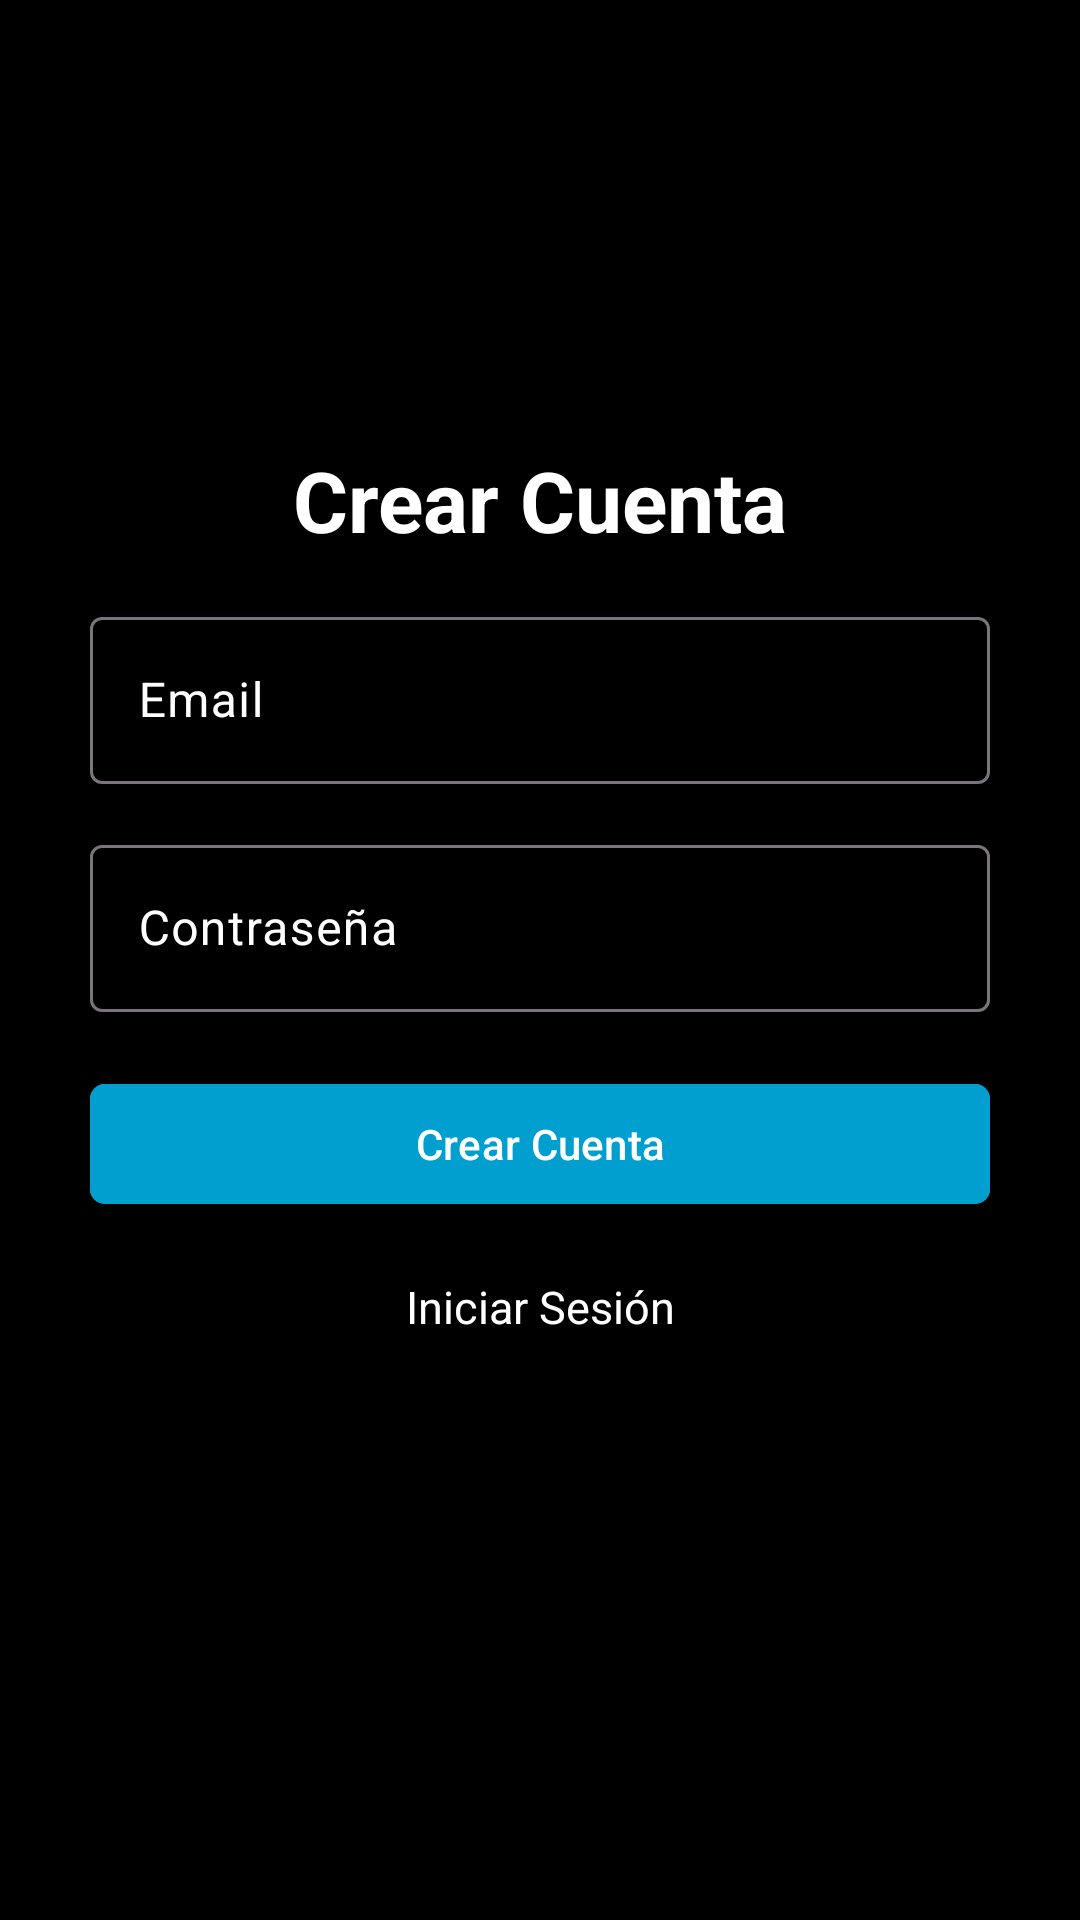

The Android layout XML behind this screen, and the referenced resources:
<!-- AndroidManifest.xml: application theme Theme.RFTarea2ModuloVI -->
<!-- res/layout/fragment_sing_up.xml -->
<?xml version="1.0" encoding="utf-8"?>
<androidx.constraintlayout.widget.ConstraintLayout xmlns:android="http://schemas.android.com/apk/res/android"
    xmlns:tools="http://schemas.android.com/tools"
    android:layout_width="match_parent"
    android:layout_height="match_parent"
    xmlns:app="http://schemas.android.com/apk/res-auto"
    android:background="@color/black"
    tools:context=".ui.fragments.SingUpFragment">


    <androidx.constraintlayout.widget.Guideline
        android:layout_width="0dp"
        android:layout_height="wrap_content"
        app:layout_constraintGuide_percent=".2"
        android:orientation="horizontal"
        android:id="@+id/glTop"
        />


    <ScrollView
        android:layout_width="match_parent"
        android:layout_height="0dp"
        app:layout_constraintStart_toStartOf="parent"
        app:layout_constraintTop_toBottomOf="@+id/glTop"
        app:layout_constraintBottom_toBottomOf="parent"
        android:layout_marginRight="15dp"
        android:layout_marginLeft="15dp"
        >


        <androidx.constraintlayout.widget.ConstraintLayout
            android:layout_width="match_parent"
            android:layout_height="450dp"
            android:background="@drawable/layout_bg"
            app:layout_constraintTop_toTopOf="parent"
            android:paddingBottom="25dp"
            android:id="@+id/Container"
            >

            <androidx.constraintlayout.widget.Guideline
                android:layout_width="0dp"
                android:layout_height="wrap_content"
                app:layout_constraintGuide_begin="15dp"
                android:orientation="vertical"
                android:id="@+id/glMarginLeft"
                />

            <androidx.constraintlayout.widget.Guideline
                android:layout_width="0dp"
                android:layout_height="wrap_content"
                app:layout_constraintGuide_end="15dp"
                android:orientation="vertical"
                android:id="@+id/glMarginRight"
                />

            <TextView
                android:layout_width="0dp"
                android:layout_height="wrap_content"
                app:layout_constraintTop_toTopOf="parent"
                app:layout_constraintStart_toStartOf="@+id/glMarginLeft"
                app:layout_constraintEnd_toEndOf="@+id/glMarginRight"
                android:text="@string/singup"
                android:textColor="@color/white"
                android:textStyle="bold"
                android:gravity="center"
                android:textSize="28sp"
                android:layout_marginTop="20dp"
                android:id="@+id/tvTitle"
                />


            <com.google.android.material.textfield.TextInputLayout
                android:id="@+id/textFieldUser"
                android:layout_width="0dp"
                android:layout_height="wrap_content"
                android:textColorHint="@color/white"
                app:layout_constraintTop_toBottomOf="@+id/tvTitle"
                android:layout_marginTop="15dp"
                app:layout_constraintStart_toStartOf="@+id/glMarginLeft"
                app:layout_constraintEnd_toEndOf="@+id/glMarginRight"
                android:hint="@string/email">

                <com.google.android.material.textfield.TextInputEditText
                    android:layout_width="match_parent"
                    android:layout_height="wrap_content"
                    android:textColor="@color/white"
                    android:inputType="textEmailAddress"
                    android:id="@+id/tietUser"
                    />

            </com.google.android.material.textfield.TextInputLayout>


            <com.google.android.material.textfield.TextInputLayout
                android:id="@+id/textFieldPassword"
                android:layout_width="0dp"
                android:layout_height="wrap_content"
                android:textColorHint="@color/white"
                app:layout_constraintTop_toBottomOf="@+id/textFieldUser"
                android:layout_marginTop="15dp"
                app:layout_constraintStart_toStartOf="@+id/glMarginLeft"
                app:layout_constraintEnd_toEndOf="@+id/glMarginRight"
                android:hint="@string/password">

                <com.google.android.material.textfield.TextInputEditText
                    android:layout_width="match_parent"
                    android:layout_height="wrap_content"
                    android:textColor="@color/white"
                    android:inputType="textPassword"
                    android:id="@+id/tietPassword"
                    />

            </com.google.android.material.textfield.TextInputLayout>

            <com.google.android.material.button.MaterialButton
                android:layout_width="0dp"
                android:layout_height="wrap_content"
                android:text="@string/singup"
                android:id="@+id/btLogin"
                app:layout_constraintTop_toBottomOf="@+id/textFieldPassword"
                app:layout_constraintStart_toStartOf="@+id/glMarginLeft"
                app:layout_constraintEnd_toEndOf="@+id/glMarginRight"
                app:cornerRadius="5dp"
                android:layout_marginTop="20dp"
                android:textColor="@color/white"
                android:backgroundTint="@color/bold_color_stats"
                />

            <TextView
                android:layout_width="0dp"
                android:layout_height="wrap_content"
                app:layout_constraintTop_toBottomOf="@+id/btLogin"
                app:layout_constraintStart_toStartOf="@+id/glMarginLeft"
                app:layout_constraintEnd_toEndOf="@+id/glMarginRight"
                android:layout_marginTop="20dp"
                android:text="@string/login"
                android:gravity="center"
                android:textColor="@color/white"
                android:textSize="15sp"
                />


        </androidx.constraintlayout.widget.ConstraintLayout>



    </ScrollView>


</androidx.constraintlayout.widget.ConstraintLayout>
<!-- resources referenced by this layout -->
<resources>
  <color name="black">#FF000000</color>
  <color name="bold_color_stats">#009FD0</color>
  <color name="white">#FFFFFFFF</color>
  <!-- drawable layout_bg (drawable) -->
  <?xml version="1.0" encoding="UTF-8"?>
  <shape xmlns:android="http://schemas.android.com/apk/res/android">
      <solid android:color="@color/bg_color"/>
      <corners android:radius="10dp"/>
      <padding android:left="0dp" android:top="0dp" android:right="0dp" android:bottom="0dp" />
  </shape>
  <string name="email">Email</string>
  <string name="login">Iniciar Sesión</string>
  <string name="password">Contraseña</string>
  <string name="singup">Crear Cuenta</string>
  <style name="Theme.RFTarea2ModuloVI" parent="Base.Theme.RFTarea2ModuloVI" />
  <style name="Base.Theme.RFTarea2ModuloVI" parent="Theme.Material3.DayNight.NoActionBar">
          
          
  
      </style>
</resources>
